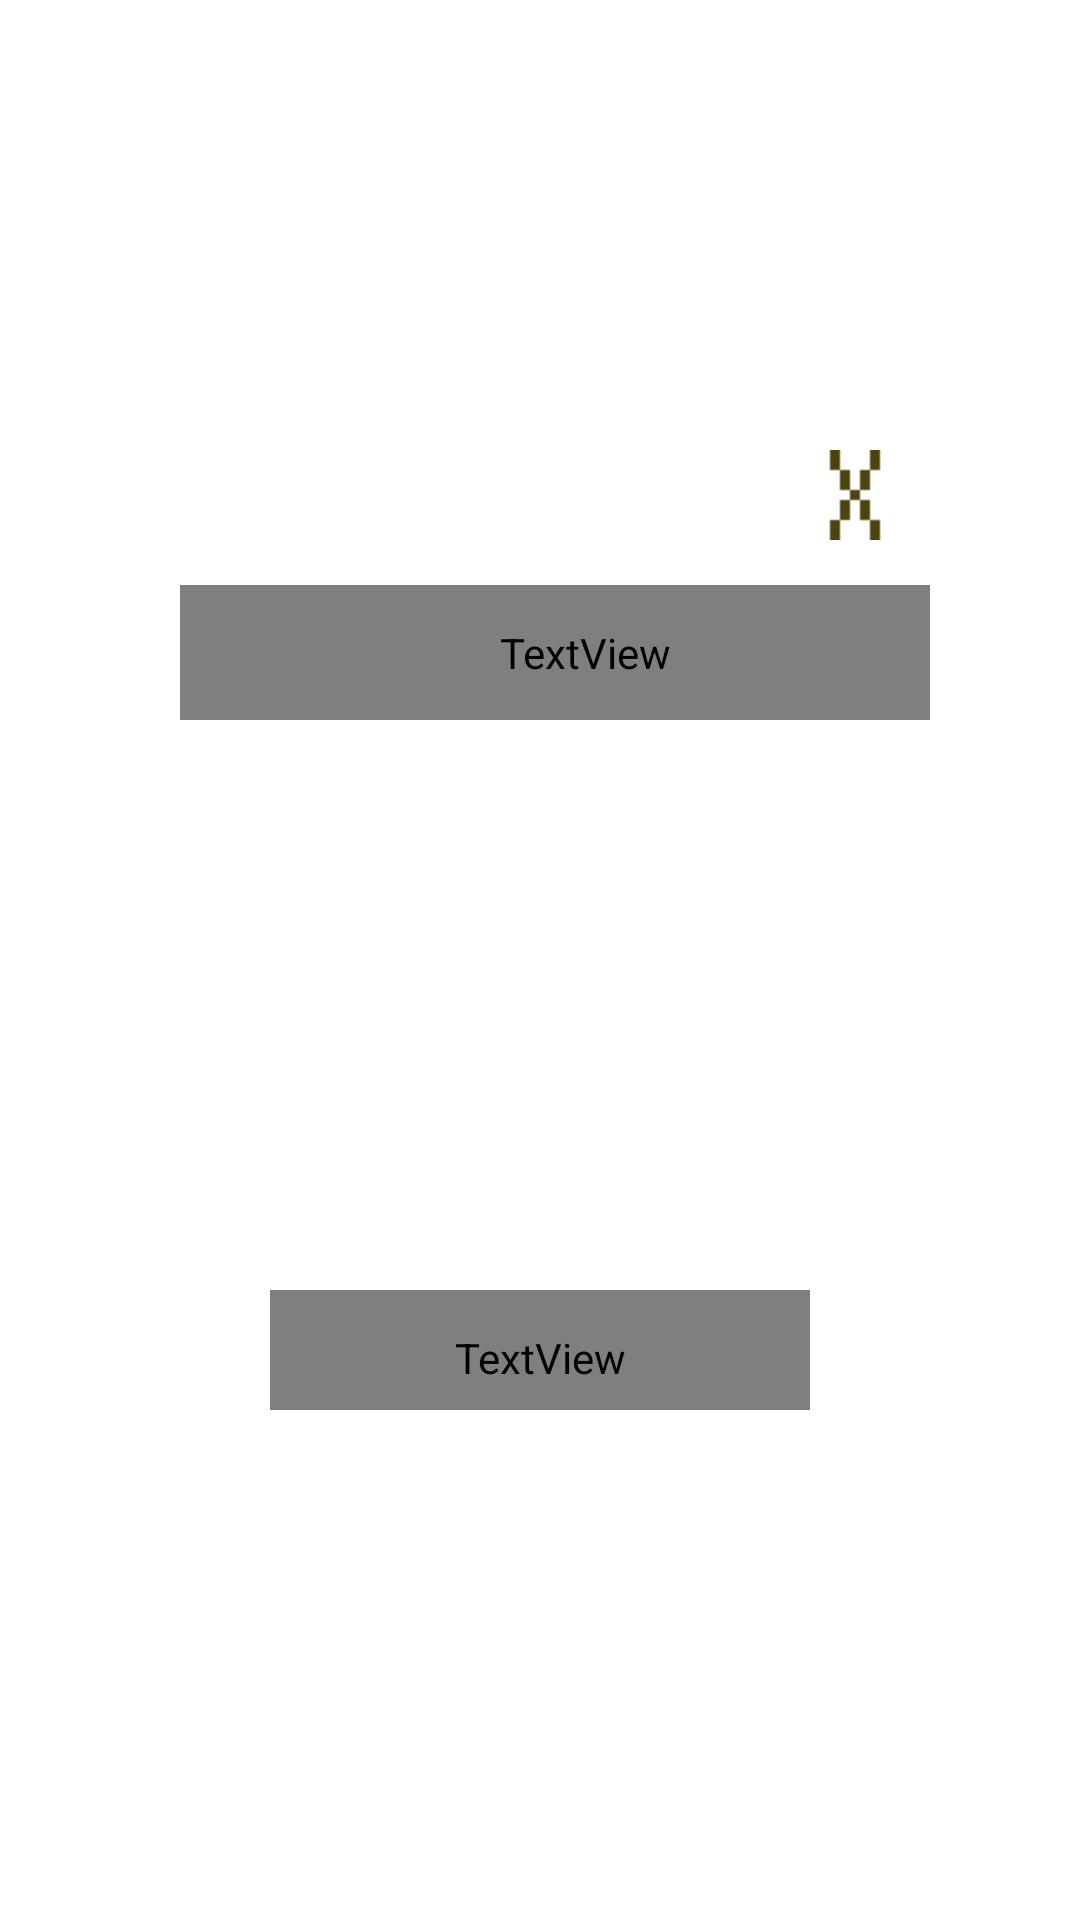

Reconstruct the res/layout file that produces this screen, plus the resources it refers to.
<!-- AndroidManifest.xml: application theme Theme.Mm -->
<!-- res/layout/window_settings.xml -->
<?xml version="1.0" encoding="utf-8"?>
<RelativeLayout xmlns:android="http://schemas.android.com/apk/res/android"
    xmlns:app="http://schemas.android.com/apk/res-auto"
    xmlns:tools="http://schemas.android.com/tools"
    android:layout_width="match_parent"
    android:layout_height="match_parent"
    >

    <ImageView
        android:id="@+id/settings_background"
        android:layout_width="300dp"
        android:layout_height="400dp"
        android:background="@drawable/background_settings"
        android:layout_centerInParent="true"
        />

    <ImageButton
        android:id="@+id/settings_cross"
        android:layout_width="30dp"
        android:layout_height="30dp"
        android:layout_alignTop="@id/settings_background"
        android:layout_alignEnd="@id/settings_background"
        android:layout_marginTop="30dp"
        android:layout_marginEnd="30dp"
        android:background="@drawable/cross"
        tools:ignore="TouchTargetSizeCheck,SpeakableTextPresentCheck" />


    <TextView
        android:id="@+id/settings_change_password"
        android:layout_width="250dp"
        android:layout_height="45dp"
        android:text="@string/change_password"
        android:layout_below="@id/settings_cross"
        android:layout_alignStart="@id/settings_background"
        android:layout_marginTop="15dp"
        android:layout_marginStart="30dp"
        android:textColor="@color/white"
        android:textSize="14sp"
        android:letterSpacing="0.07"
        android:fontFamily="@font/minecraftia_regular"
        android:textAllCaps="true"
        android:paddingStart="20dp"
        android:drawablePadding="40dp"
        />

    <ImageButton
        android:id="@+id/settings_choose"
        android:layout_width="180dp"
        android:layout_height="40dp"
        android:layout_alignBottom="@id/settings_background"
        android:layout_centerHorizontal="true"
        android:layout_marginBottom="50dp"
        android:background="@drawable/button_menu"
        tools:ignore="TouchTargetSizeCheck,SpeakableTextPresentCheck" />

    <TextView
        android:layout_width="180dp"
        android:layout_height="40dp"
        android:layout_alignBottom="@id/settings_background"
        android:layout_centerHorizontal="true"
        android:layout_marginBottom="50dp"
        android:textColor="@color/white"
        android:textSize="18sp"
        android:letterSpacing="0.07"
        android:fontFamily="@font/minecraftia_regular"
        android:textStyle="bold"
        android:textAllCaps="true"
        android:shadowColor="@color/black"
        android:shadowRadius="5"
        android:shadowDx="10"
        android:text="@string/choose"
        android:gravity="center_horizontal"
        android:paddingTop="5dp"
        />
</RelativeLayout>
<!-- resources referenced by this layout -->
<resources>
  <color name="black">#FF000000</color>
  <color name="white">#FFFFFFFF</color>
  <!-- drawable button_menu: png bitmap (drawable-v24, 821 bytes) -->
  <!-- drawable cross: png bitmap (drawable-v24, 663 bytes) -->
  <string name="change_password">сменить\nпароль</string>
  <string name="choose">выбрать</string>
  <style name="Theme.Mm" parent="Theme.MaterialComponents.DayNight.DarkActionBar">
          
          <item name="colorPrimary">@color/purple_500</item>
          <item name="colorPrimaryVariant">@color/purple_700</item>
          <item name="colorOnPrimary">@color/white</item>
          
          <item name="colorSecondary">@color/teal_200</item>
          <item name="colorSecondaryVariant">@color/teal_700</item>
          <item name="colorOnSecondary">@color/black</item>
          
          <item name="android:statusBarColor">?attr/colorPrimaryVariant</item>
          
      </style>
  <color name="purple_500">#FF6200EE</color>
  <color name="purple_700">#FF3700B3</color>
  <color name="teal_200">#FF03DAC5</color>
  <color name="teal_700">#FF018786</color>
</resources>
